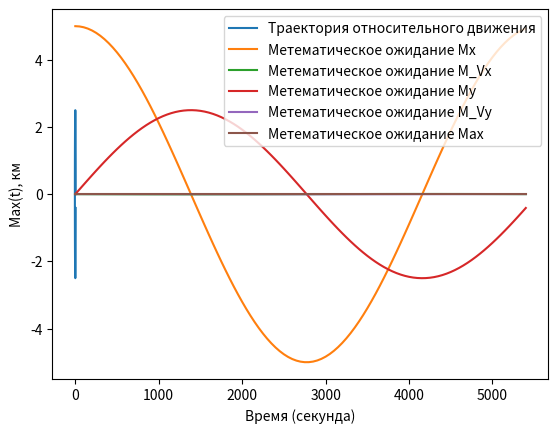

The script that saved this image:
import numpy as np
import matplotlib.pyplot as plt

w = 1.133 * pow(10, -3)


def dx(x_, y_, Vx_, Vy_, ax_):  # k0
    return Vx_


def dVx(x_, y_, Vx_, Vy_, ax_):  # k2
    res = ax_ - 2 * w * Vy_
    return res


def dy(x_, y_, Vx_, Vy_, ax_):  # k1
    return Vy_


def dVy(x_, y_, Vx_, Vy_, ax_):  # k3
    res = 3 * (w ** 2) * y_ + 2 * w * Vx_

    return res


def dax(x_, y_, Vx_, Vy_, ax_):  # k4

    return 0


k = np.zeros((5, 4))
h = 50

t = 0

#Мат.ожидание
x = 5
y = 0
Vx = 0
Vy = 2.833 * pow(10, -3)
ax = 3.518 * pow(10, -18)


#Корреляционные коэффициенты
D1=100*10**(-6); K1=5*10**(-7); K2=2*10**(-5); K3=0; K4=0;
K5=5*10**(-7); D2=0.01*10**(-6); K6=0; K7=0; K8=0;
K9=2*10**(-5); K10=0; D3=100*10**(-6); K11=K5; K12=0;
K13=0; K14=0; K15=K5; K16=0; D4=0.01-10**(-6); K17=0;
K18=0; K19=0; K20=0; K21=0; D5=3.518*10**(19);

h = 50

x_list = list()
y_list = list()
Vx_list = list()
Vy_list = list()
ax_list = list()
t_list = list()

while t <= 5400:
    x_list.append(x)
    y_list.append(y)
    Vx_list.append(Vx)
    Vy_list.append(Vy)
    ax_list.append(ax)
    t_list.append(t)

    k[0][0] = h * dx(x, y, Vx, Vy, ax)
    k[1][0] = h * dy(x, y, Vx, Vy, ax)
    k[2][0] = h * dVx(x, y, Vx, Vy, ax)
    k[3][0] = h * dVy(x, y, Vx, Vy, ax)
    k[4][0] = h * dax(x, y, Vx, Vy, ax)

    k[0][1] = h * dx(x + k[0][0] / 2, y + k[1][0] / 2, Vx + k[2][0] / 2, Vy + k[3][0] / 2, ax + k[4][0] / 2)
    k[1][1] = h * dy(x + k[0][0] / 2, y + k[1][0] / 2, Vx + k[2][0] / 2, Vy + k[3][0] / 2, ax + k[4][0] / 2)
    k[2][1] = h * dVx(x + k[0][0] / 2, y + k[1][0] / 2, Vx + k[2][0] / 2, Vy + k[3][0] / 2, ax + k[4][0] / 2)
    k[3][1] = h * dVy(x + k[0][0] / 2, y + k[1][0] / 2, Vx + k[2][0] / 2, Vy + k[3][0] / 2, ax + k[4][0] / 2)
    k[4][1] = h * dax(x + k[0][0] / 2, y + k[1][0] / 2, Vx + k[2][0] / 2, Vy + k[3][0] / 2, ax + k[4][0] / 2)

    k[0][2] = h * dx(x + k[0][1] / 2, y + k[1][1] / 2, Vx + k[2][1] / 2, Vy + k[3][1] / 2, ax + k[4][1] / 2)
    k[1][2] = h * dy(x + k[0][1] / 2, y + k[1][1] / 2, Vx + k[2][1] / 2, Vy + k[3][1] / 2, ax + k[4][1] / 2)
    k[2][2] = h * dVx(x + k[0][1] / 2, y + k[1][1] / 2, Vx + k[2][1] / 2, Vy + k[3][1] / 2, ax + k[4][1] / 2)
    k[3][2] = h * dVy(x + k[0][1] / 2, y + k[1][1] / 2, Vx + k[2][1] / 2, Vy + k[3][1] / 2, ax + k[4][1] / 2)
    k[4][2] = h * dax(x + k[0][1] / 2, y + k[1][1] / 2, Vx + k[2][1] / 2, Vy + k[3][1] / 2, ax + k[4][1] / 2)

    k[0][3] = h * dx(x + k[0][2], y + k[1][2], Vx + k[2][2], Vy + k[3][2], ax + k[4][2])
    k[1][3] = h * dy(x + k[0][2], y + k[1][2], Vx + k[2][2], Vy + k[3][2], ax + k[4][2])
    k[2][3] = h * dVx(x + k[0][2], y + k[1][2], Vx + k[2][2], Vy + k[3][2], ax + k[4][2])
    k[3][3] = h * dVy(x + k[0][2], y + k[1][2], Vx + k[2][2], Vy + k[3][2], ax + k[4][2])
    k[4][3] = h * dax(x + k[0][2], y + k[1][2], Vx + k[2][2], Vy + k[3][2], ax + k[4][2])

    t = t + 50

    x = x + (k[0][0] + 2.0 * k[0][1] + 2.0 * k[0][2] + k[0][3]) / 6.0
    y = y + (k[1][0] + 2.0 * k[1][1] + 2.0 * k[1][2] + k[1][3]) / 6.0
    Vx = Vx + (k[2][0] + 2.0 * k[2][1] + 2.0 * k[2][2] + k[2][3]) / 6.0
    Vy = Vy + (k[3][0] + 2.0 * k[3][1] + 2.0 * k[3][2] + k[3][3]) / 6.0
    ax = ax + (k[4][0] + 2.0 * k[4][1] + 2.0 * k[4][2] + k[4][3]) / 6.0


plt.plot(x_list, y_list, label = 'Траектория относительного движения')
plt.legend(loc=4)
plt.xlabel('X, км')
plt.ylabel('Y, км')
plt.grid()
plt.show()


plt.plot(t_list, x_list, label = 'Метематическое ожидание Mx')
plt.legend()
plt.xlabel('Время (секунда)')
plt.ylabel('Mx(t), км')
plt.grid()
plt.show()

plt.plot(t_list, Vx_list, label = 'Метематическое ожидание M_Vx')
plt.grid()
plt.xlabel('Время (секунда)')
plt.ylabel('M_Vx(t), км')
plt.legend()
plt.show()




plt.plot(t_list, y_list, label = 'Метематическое ожидание My')
plt.grid()
plt.xlabel('Время (секунда)')
plt.ylabel('My (t), км')
plt.legend()
plt.show()

plt.plot(t_list, Vy_list, label = 'Метематическое ожидание M_Vy')
plt.grid()
plt.xlabel('Время (секунда)')
plt.ylabel('M_Vy(t), км')
plt.legend()
plt.show()


plt.plot(t_list, ax_list, label = 'Метематическое ожидание Max')
plt.legend()
plt.xlabel('Время (секунда)')
plt.ylabel('Max(t), км')
plt.grid()
plt.show()



K=np.array([[D1, K1, K2, K3, K4],
            [K5, D2, K6,  K7, K8],
            [K9, K10, D3, K11,  K12],
            [K13, K14, K15, D4, K16],
            [K17, K18, K19, K20, D5]])
print(K)

